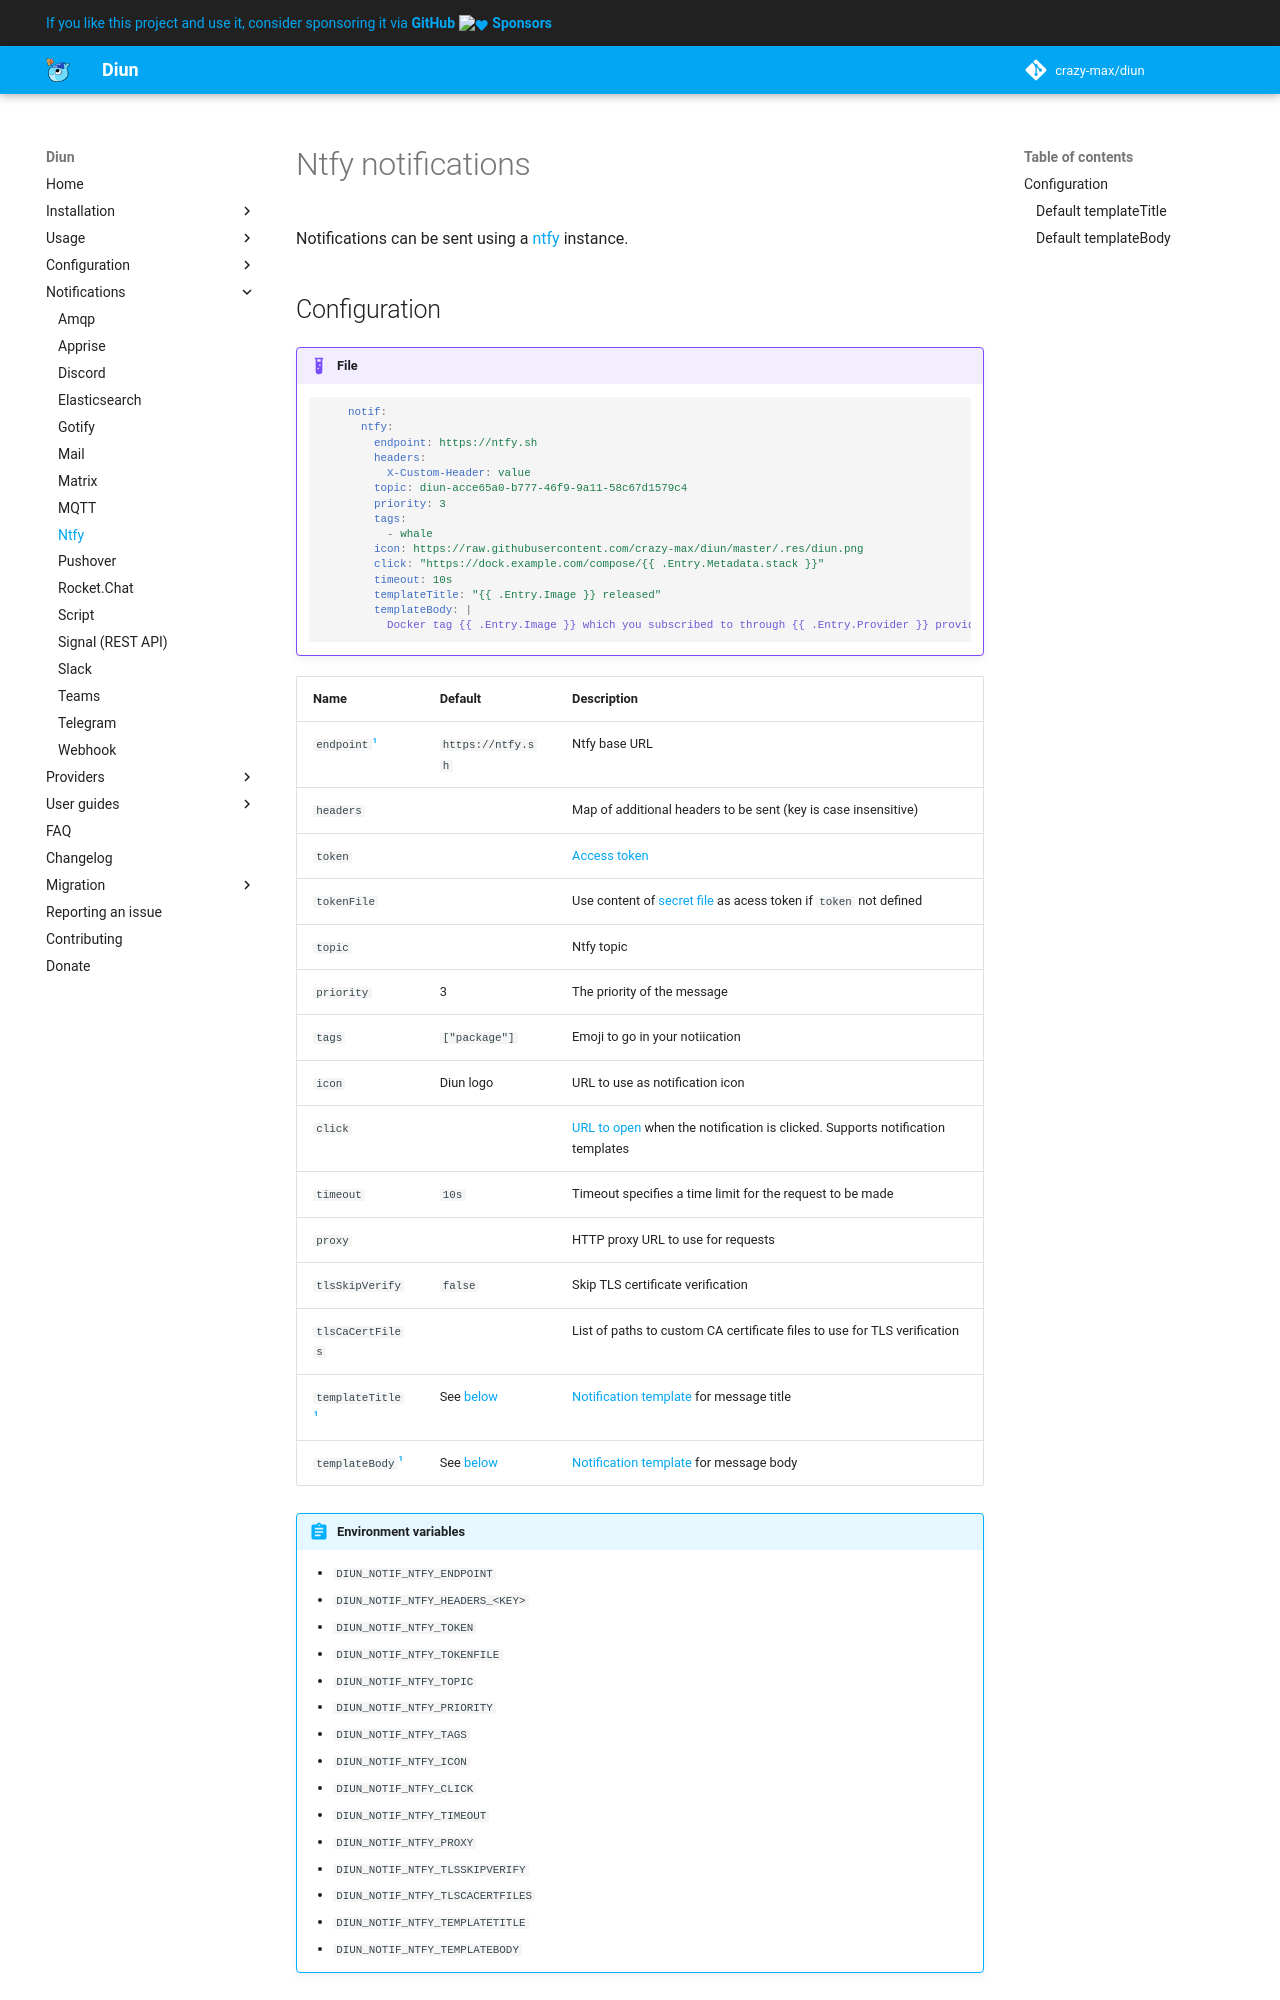

repository: crazy-max/diun · page: notif/ntfy/index.html · generator: mkdocs

# Ntfy notifications

Notifications can be sent using a [ntfy](https://ntfy.sh/) instance.

## Configuration

!!! example "File"
    ```yaml
        notif:
          ntfy:
            endpoint: https://ntfy.sh
            headers:
              X-Custom-Header: value
            topic: diun-acce65a0-b777-46f9-9a11-58c67d1579c4
            priority: 3
            tags:
              - whale
            icon: https://raw.githubusercontent.com/crazy-max/diun/master/.res/diun.png
            click: "https://dock.example.com/compose/{{ .Entry.Metadata.stack }}"
            timeout: 10s
            templateTitle: "{{ .Entry.Image }} released"
            templateBody: |
              Docker tag {{ .Entry.Image }} which you subscribed to through {{ .Entry.Provider }} provider has been released.
    ```
